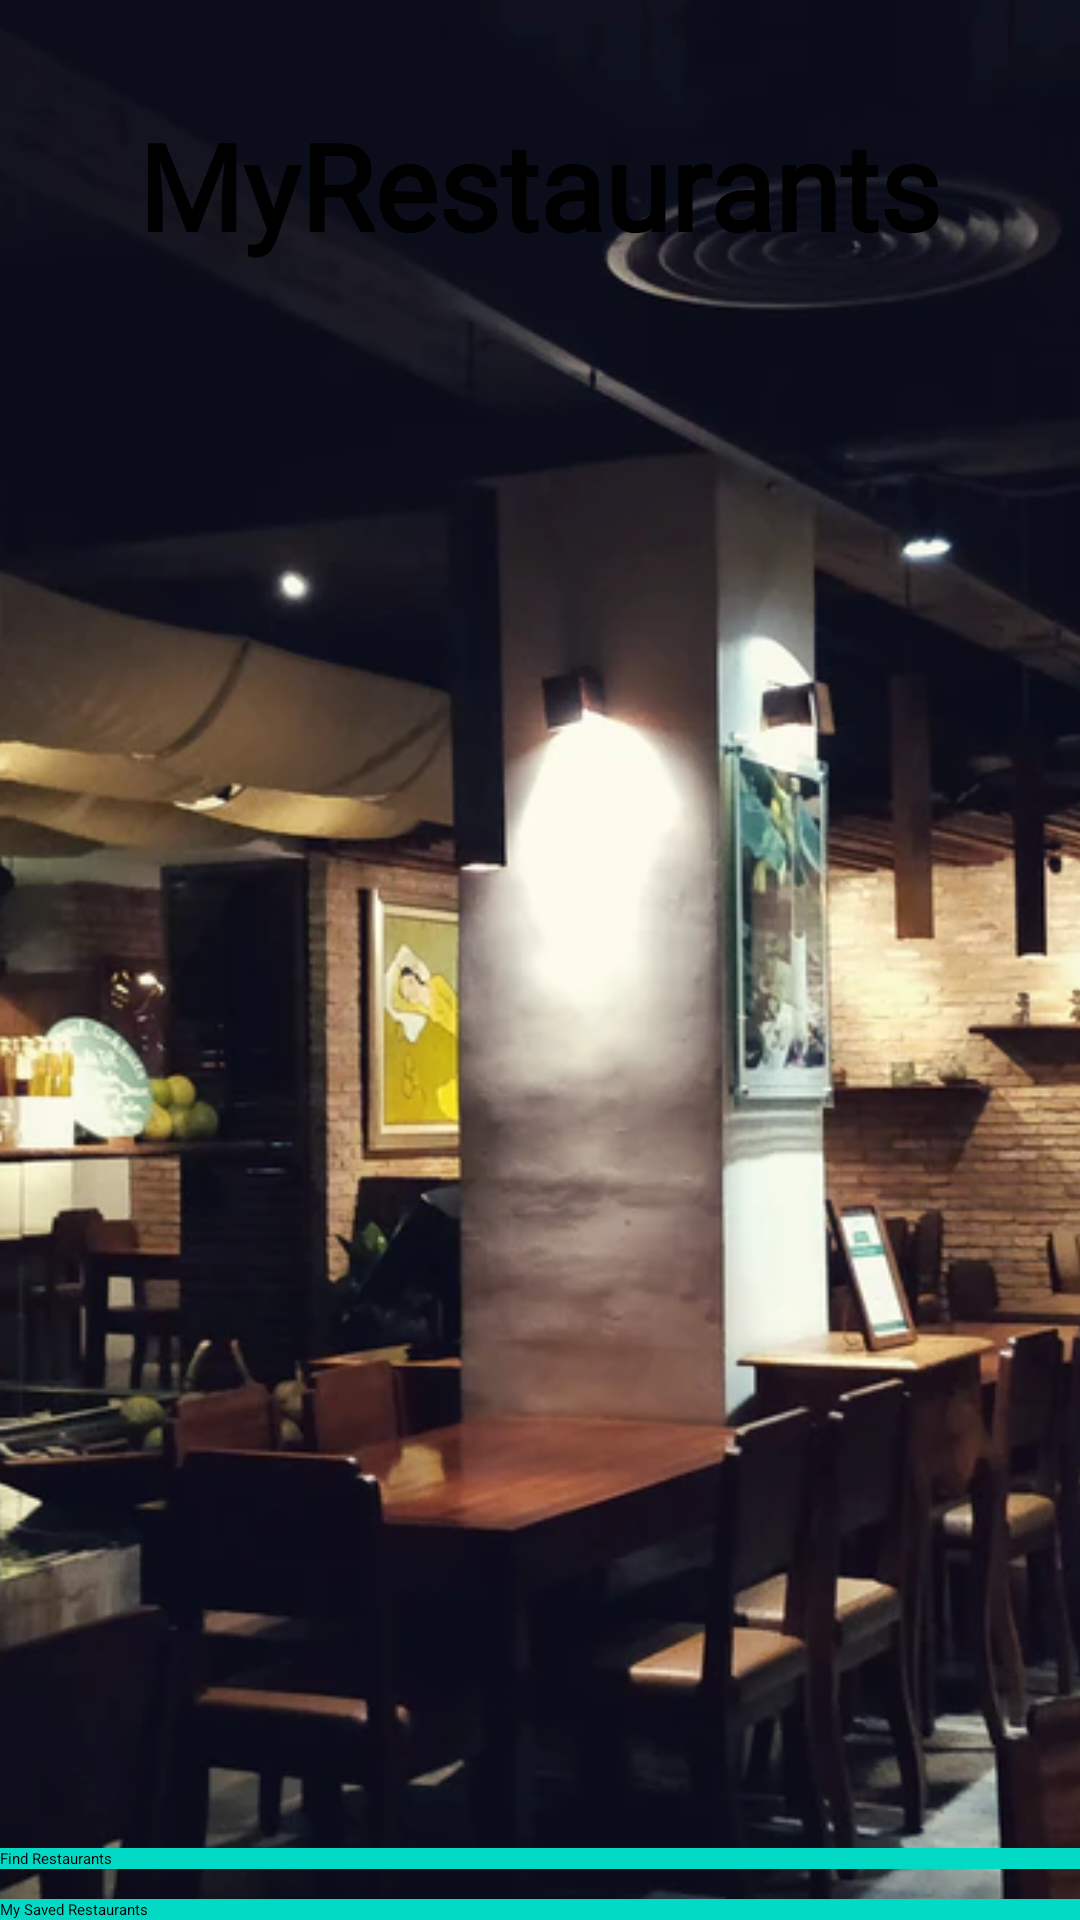

Here is an Android app screen rendered from its layout file. Give the layout XML and the strings, colors and styles it references.
<!-- AndroidManifest.xml: application theme Theme.MyRestaurants -->
<!-- res/layout/activity_main.xml -->
<?xml version="1.0" encoding="utf-8"?>
<RelativeLayout xmlns:android="http://schemas.android.com/apk/res/android"
    xmlns:tools="http://schemas.android.com/tools"
    android:layout_width="match_parent"
    android:layout_height="match_parent"
    tools:context=".ui.MainActivity"
    android:background="#000000">

    <ImageView
        android:layout_width="wrap_content"
        android:layout_height="match_parent"
        android:id="@+id/imageView"
        android:src="@drawable/myrestaurant"
        android:scaleType="centerCrop" />

    <TextView
        android:id="@+id/appNameTextView"
        android:layout_width="wrap_content"
        android:layout_height="wrap_content"
        android:layout_alignParentTop="true"
        android:layout_centerHorizontal="true"
        android:layout_marginTop="35dp"
        android:fontFamily="@font/roboto_bold"
        android:text="MyRestaurants"
        android:textColor="@color/colorTextIcons"
        android:textSize="40sp"
        android:textStyle="bold" />












    <Button
        android:layout_width="match_parent"
        android:layout_height="wrap_content"
        android:text="Find Restaurants"
        android:id="@+id/findRestaurantsButton"
        android:background="@color/colorAccent"
        android:textColor="@color/colorTextIcons"
        android:visibility="visible"
        android:layout_above="@+id/savedRestaurantsButton"
        android:layout_alignParentLeft="true"
        android:layout_alignParentStart="true"
        android:layout_marginBottom="10dp" />

    <Button
        android:layout_width="match_parent"
        android:layout_height="wrap_content"
        android:text="My Saved Restaurants"
        android:id="@+id/savedRestaurantsButton"
        android:background="@color/colorAccent"
        android:textColor="@color/colorTextIcons"
        android:visibility="visible"
        android:layout_alignParentBottom="true"
        android:layout_alignParentLeft="true"
        android:layout_alignParentStart="true"/>
















</RelativeLayout>
<!-- resources referenced by this layout -->
<resources>
  <!-- drawable myrestaurant: png bitmap (drawable, 882914 bytes) -->
  <!-- not gathered from this repository: default colours our renderer supplied (Android Studio template values) -->
  <color name="colorAccent">#FF03DAC5</color>
</resources>
